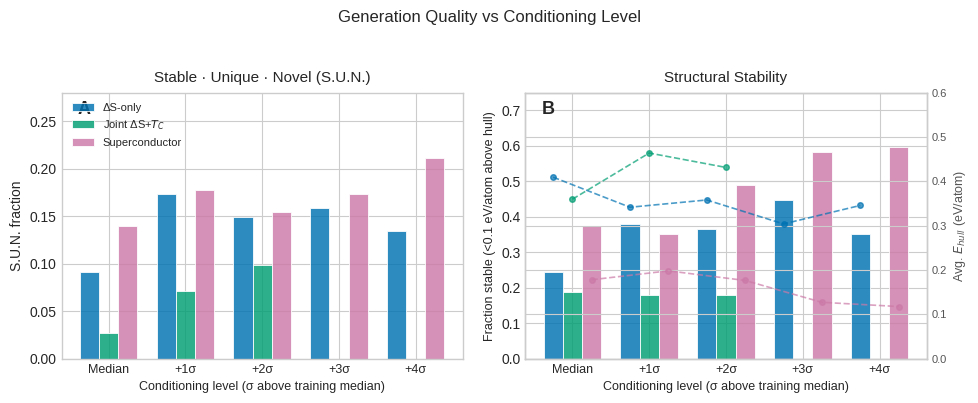

Recreate this plot in Python.
import matplotlib
matplotlib.use("Agg")
import matplotlib.pyplot as plt
import numpy as np
import os

# ============================================================
# EDITABLE: Conditioning levels (sigma labels, shared x-axis)
# ============================================================
COND_LEVELS = ["Median", "+1σ", "+2σ", "+3σ", "+4σ"]

# ============================================================
# EDITABLE: Actual metrics from mattergen-evaluate
# None = run not performed at that level (bar omitted)
# ============================================================
# S.U.N. = frac_novel_unique_stable_structures
SUN = {
    "ΔS-only":        [0.0913, 0.1731, 0.1490, 0.1587, 0.1346],
    "Joint ΔS+$T_C$": [0.0268, 0.0714, 0.0982, None,   None  ],
    "Superconductor":  [0.1394, 0.1779, 0.1538, 0.1731, 0.2115],
}
# frac_stable_structures (within 0.1 eV/atom of hull)
STABLE = {
    "ΔS-only":        [0.2452, 0.3798, 0.3654, 0.4471, 0.3510],
    "Joint ΔS+$T_C$": [0.1875, 0.1786, 0.1786, None,   None  ],
    "Superconductor":  [0.3750, 0.3510, 0.4904, 0.5817, 0.5962],
}
# avg_energy_above_hull_per_atom (eV/atom)
E_HULL = {
    "ΔS-only":        [0.4092, 0.3414, 0.3578, 0.3038, 0.3455],
    "Joint ΔS+$T_C$": [0.3595, 0.4637, 0.4312, None,   None  ],
    "Superconductor":  [0.1778, 0.1979, 0.1762, 0.1269, 0.1174],
}

# ============================================================
# EDITABLE: Colours
# ============================================================
COLOURS = {
    "ΔS-only":        "#0072B2",
    "Joint ΔS+$T_C$": "#009E73",
    "Superconductor":  "#CC79A7",
}

plt.style.use("seaborn-v0_8-whitegrid")
fig, axes = plt.subplots(1, 2, figsize=(10.0, 4.0))
fig.subplots_adjust(wspace=0.35)

models = list(SUN.keys())
x = np.arange(len(COND_LEVELS))
width = 0.25
offsets = np.linspace(-(len(models)-1)/2 * width, (len(models)-1)/2 * width, len(models))

# Panel A — S.U.N.
ax = axes[0]
for model, offset in zip(models, offsets):
    vals = [v if v is not None else 0 for v in SUN[model]]
    mask = [v is not None for v in SUN[model]]
    bars = ax.bar(x[mask] + offset, [v for v, m in zip(vals, mask) if m],
                  width=width, color=COLOURS[model], alpha=0.82,
                  edgecolor="white", linewidth=0.7, label=model)
ax.set_xticks(x)
ax.set_xticklabels(COND_LEVELS, fontsize=9)
ax.set_xlabel("Conditioning level (σ above training median)", fontsize=9)
ax.set_ylabel("S.U.N. fraction", fontsize=10)
ax.set_title("Stable · Unique · Novel (S.U.N.)", fontsize=11, pad=8)
ax.set_ylim(0, 0.28)
ax.legend(fontsize=8, loc="upper left")
ax.text(0.04, 0.97, "A", transform=ax.transAxes, fontsize=13, fontweight="bold", va="top")

# Panel B — Stability fraction + energy above hull (twin axis)
ax2 = axes[1]
ax2b = ax2.twinx()
for model, offset in zip(models, offsets):
    s_vals = [v if v is not None else 0 for v in STABLE[model]]
    e_vals = [v if v is not None else np.nan for v in E_HULL[model]]
    mask = [v is not None for v in STABLE[model]]
    ax2.bar(x[mask] + offset, [v for v, m in zip(s_vals, mask) if m],
            width=width, color=COLOURS[model], alpha=0.82,
            edgecolor="white", linewidth=0.7)
    ax2b.plot(x + offset, e_vals, marker="o", ms=4, lw=1.2,
              color=COLOURS[model], linestyle="--", alpha=0.7)
ax2.set_xticks(x)
ax2.set_xticklabels(COND_LEVELS, fontsize=9)
ax2.set_xlabel("Conditioning level (σ above training median)", fontsize=9)
ax2.set_ylabel("Fraction stable (<0.1 eV/atom above hull)", fontsize=9)
ax2b.set_ylabel("Avg. $E_{hull}$ (eV/atom)", fontsize=9, color="#555555")
ax2b.tick_params(axis="y", labelcolor="#555555", labelsize=8)
ax2.set_title("Structural Stability", fontsize=11, pad=8)
ax2.set_ylim(0, 0.75)
ax2b.set_ylim(0, 0.6)
ax2.text(0.04, 0.97, "B", transform=ax2.transAxes, fontsize=13, fontweight="bold", va="top")

fig.suptitle("Generation Quality vs Conditioning Level", fontsize=12, y=1.01)
plt.tight_layout(pad=1.5)
os.makedirs("figures", exist_ok=True)
for ext in ("png", "pdf"):
    fig.savefig(f"figures/fig13_sun_vs_conditioning.{ext}", dpi=300, bbox_inches="tight")
fig.savefig("figures/fig13_sun_vs_conditioning.jpg", dpi=150, bbox_inches="tight",
            pil_kwargs={"quality": 90})
print("Saved fig13 — actual mattergen-evaluate data, 3 models × up to 5 conditioning levels")
plt.close()
